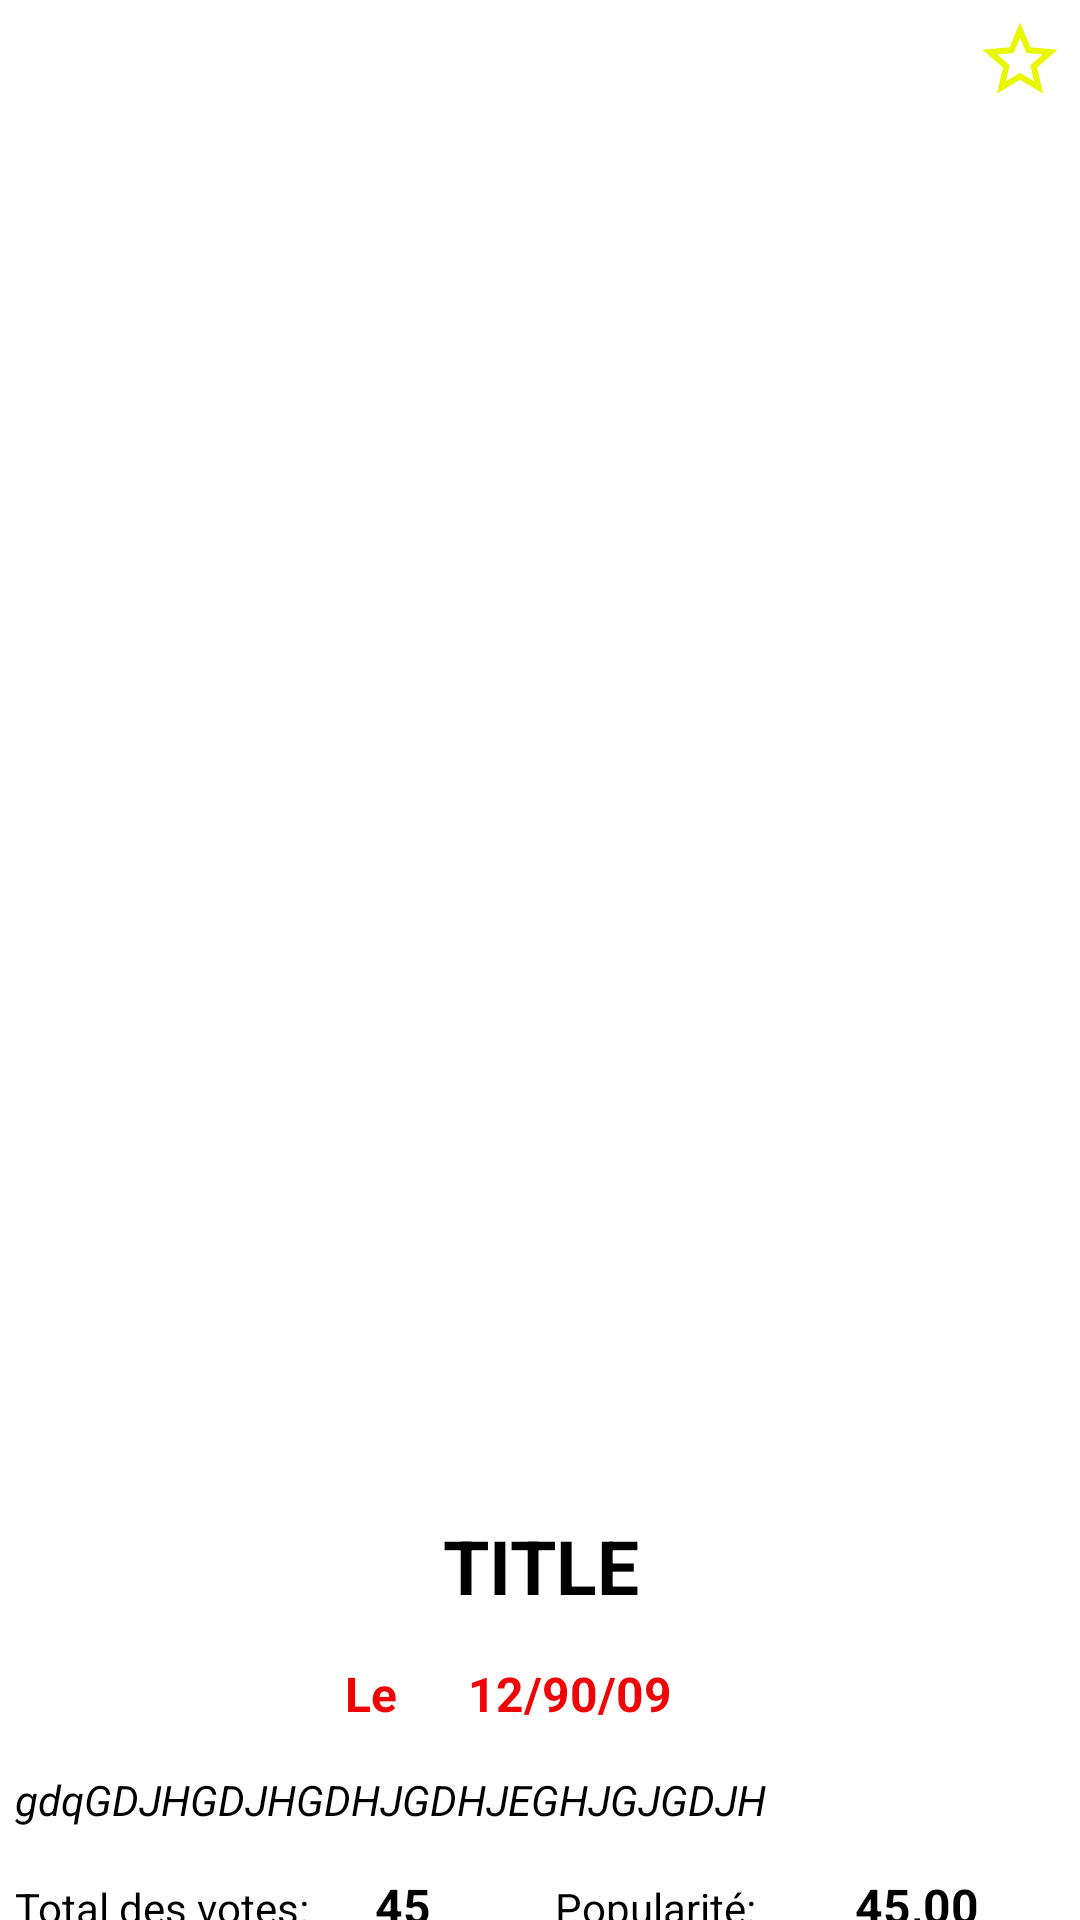

Android layout source for this screen:
<!-- AndroidManifest.xml: application theme Theme.ApplicationMovieSearch -->
<!-- res/layout/activity_detail_movie.xml -->
<?xml version="1.0" encoding="utf-8"?>
<androidx.core.widget.NestedScrollView
    android:layout_width="match_parent"
    android:layout_height="match_parent"
    xmlns:app="http://schemas.android.com/apk/res-auto"
    app:layout_behavior="@string/appbar_scrolling_view_behavior"
    tools:context=".activities.DetailMovieActivity"
    tools:showIn="@layout/activity_scroll"
    xmlns:tools="http://schemas.android.com/tools"
    xmlns:android="http://schemas.android.com/apk/res/android">

    <LinearLayout xmlns:android="http://schemas.android.com/apk/res/android"
        android:layout_width="match_parent"
        android:layout_height="match_parent"
        android:orientation="vertical">

        <RelativeLayout
            android:layout_width="match_parent"
            android:layout_height="wrap_content">

            <ImageView
                android:id="@+id/desc_poster"
                android:layout_width="match_parent"
                android:layout_height="500dp"
                android:scaleType="centerCrop"/>

            <ImageView
                android:id="@+id/desc_img_fav"
                android:layout_width="30dp"
                android:layout_height="30dp"
                android:layout_alignParentRight="true"
                android:layout_marginTop="5dp"
                android:layout_marginRight="5dp"
                android:src="@drawable/ic_empty_star" />
        </RelativeLayout>

        <TextView
            android:id="@+id/desc_movie_title"
            android:layout_width="match_parent"
            android:layout_height="wrap_content"
            android:layout_margin="5dp"
            android:text="TITLE"
            android:textAlignment="center"
            android:textColor="@color/black"
            android:textSize="25sp"
            android:textStyle="bold" />

        <LinearLayout
            android:layout_width="match_parent"
            android:layout_height="wrap_content"
            android:gravity="center"
            android:layout_marginTop="10dp"
            android:layout_marginBottom="10dp"
            android:orientation="horizontal">

            <TextView
                android:layout_width="20dp"
                android:layout_height="wrap_content"
                android:text="Le"
                android:textColor="#EF0505"
                android:textSize="16sp"
                android:textStyle="bold" />

            <TextView
                android:id="@+id/desc_release_date"
                android:layout_width="110dp"
                android:layout_height="wrap_content"
                android:gravity="center"
                android:text="12/90/09"
                android:textColor="#EF0505"
                android:textSize="16sp"
                android:textStyle="bold" />

        </LinearLayout>

        <TextView
            android:id="@+id/desc_movie_detail"
            android:layout_width="match_parent"
            android:layout_height="wrap_content"
            android:layout_margin="5dp"
            android:layout_marginLeft="5dp"
            android:text="gdqGDJHGDJHGDHJGDHJEGHJGJGDJH"
            android:textColor="@color/black"
            android:textStyle="italic" />

        <LinearLayout
            android:layout_width="match_parent"
            android:layout_height="wrap_content"
            android:layout_marginLeft="5dp"
            android:layout_marginRight="5dp"
            android:layout_marginTop="10dp"
            android:orientation="horizontal">

            <TextView
                android:layout_width="120dp"
                android:layout_height="wrap_content"
                android:text="Total des votes: "
                android:textColor="@color/black" />

            <TextView
                android:id="@+id/desc_movie_vote_count"
                android:layout_width="60dp"
                android:layout_height="wrap_content"
                android:text="45"
                android:textColor="@color/black"
                android:textSize="16sp"
                android:textStyle="bold" />

            <TextView
                android:layout_width="100dp"
                android:layout_height="wrap_content"
                android:text="Popularité: "
                android:textColor="@color/black" />

            <TextView
                android:id="@+id/desc_movie_popularity"
                android:layout_width="60dp"
                android:layout_height="wrap_content"
                android:text="45,00"
                android:textColor="@color/black"
                android:textSize="16sp"
                android:textStyle="bold" />
        </LinearLayout>
        <Button
            android:id="@+id/desc_btn_video"
            android:layout_width="match_parent"
            android:layout_height="wrap_content"
            android:text="VIDEO"/>

    </LinearLayout>
</androidx.core.widget.NestedScrollView>
<!-- res/layout/activity_scroll.xml (included above) -->
<?xml version="1.0" encoding="utf-8"?>
<androidx.coordinatorlayout.widget.CoordinatorLayout
xmlns:android="http://schemas.android.com/apk/res/android"
xmlns:app="http://schemas.android.com/apk/res-auto"
xmlns:tools="http://schemas.android.com/tools"
android:layout_width="match_parent"
android:layout_height="match_parent"

    android:fitsSystemWindows="true"
tools:context=".activities.DetailMovieActivity">

<com.google.android.material.appbar.AppBarLayout
    android:id="@+id/app_bar"
    android:layout_width="match_parent"
    android:layout_height="180dp"
    android:fitsSystemWindows="true">

    <com.google.android.material.appbar.CollapsingToolbarLayout
        android:id="@+id/toolbar_layout"
        android:layout_width="match_parent"
        android:layout_height="190dp"
        android:fitsSystemWindows="true"
        app:contentScrim="?attr/colorPrimary"
        app:layout_scrollFlags="scroll|exitUntilCollapsed"
        app:toolbarId="@+id/toolbar">

        <ImageView
            android:id="@+id/desPicture"
            android:layout_gravity="center"
            android:scaleType="centerCrop"
            android:layout_width="match_parent"
            android:layout_height="match_parent"/>

        <androidx.appcompat.widget.Toolbar
            android:id="@+id/toolbar"
            android:layout_gravity="center"
            android:layout_width="match_parent"
            android:layout_height="?attr/actionBarSize"
            app:layout_collapseMode="pin" />

    </com.google.android.material.appbar.CollapsingToolbarLayout>
</com.google.android.material.appbar.AppBarLayout>

<include layout="@layout/activity_detail_movie"/>

</androidx.coordinatorlayout.widget.CoordinatorLayout>
<!-- resources referenced by this layout -->
<resources>
  <color name="black">#FF000000</color>
  <!-- drawable ic_empty_star (drawable) -->
  <vector android:height="24dp" android:tint="#E9F800"
      android:viewportHeight="24" android:viewportWidth="24"
      android:width="24dp" xmlns:android="http://schemas.android.com/apk/res/android">
      <path android:fillColor="@android:color/white" android:pathData="M22,9.24l-7.19,-0.62L12,2 9.19,8.63 2,9.24l5.46,4.73L5.82,21 12,17.27 18.18,21l-1.63,-7.03L22,9.24zM12,15.4l-3.76,2.27 1,-4.28 -3.32,-2.88 4.38,-0.38L12,6.1l1.71,4.04 4.38,0.38 -3.32,2.88 1,4.28L12,15.4z"/>
  </vector>
  <style name="Theme.ApplicationMovieSearch" parent="Theme.MaterialComponents.DayNight.DarkActionBar">
          
          <item name="colorPrimary">@color/black</item>
          <item name="colorPrimaryVariant">@color/purple_700</item>
          <item name="colorOnPrimary">#FBFBFB</item>
          
          <item name="colorSecondary">@color/teal_200</item>
          <item name="colorSecondaryVariant">@color/teal_700</item>
          <item name="colorOnSecondary">#FCFAFA</item>
          
          <item name="android:statusBarColor" tools:targetApi="l">@color/black</item>
          
      </style>
  <color name="purple_700">#FF3700B3</color>
  <color name="teal_200">#FF03DAC5</color>
  <color name="teal_700">#FF018786</color>
</resources>
